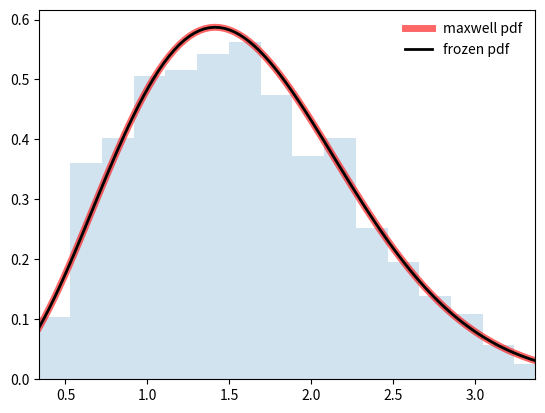

Write Python code to recreate this figure.
import numpy as np
from scipy.stats import maxwell
import matplotlib.pyplot as plt

mean, var, skew, kurt = maxwell.stats(moments='mvsk')
fig, ax = plt.subplots(1, 1)


x = np.linspace(maxwell.ppf(0.01),
                maxwell.ppf(0.99), 100)
ax.plot(x, maxwell.pdf(x),
       'r-', lw=5, alpha=0.6, label='maxwell pdf')
rv = maxwell()
ax.plot(x, rv.pdf(x), 'k-', lw=2, label='frozen pdf')
vals = maxwell.ppf([0.001, 0.5, 0.999])
np.allclose([0.001, 0.5, 0.999], maxwell.cdf(vals))
r = maxwell.rvs(size=1000)

ax.hist(r, density=True, bins='auto', histtype='stepfilled', alpha=0.2)
ax.set_xlim([x[0], x[-1]])
ax.legend(loc='best', frameon=False)
plt.show()

print(x)